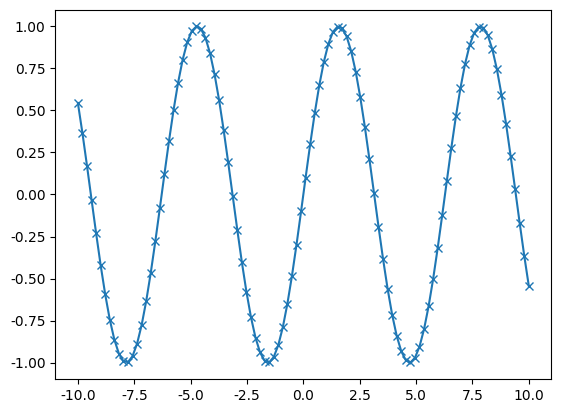

Write the Python code that produced this figure.
import numpy as np
from scipy import sparse
import matplotlib.pyplot as plt
import pandas as pd

plt.rc('font', family='Verdana')


eye = np.eye(4)
sparse_matrix = sparse.csr_matrix(eye)

x = np.linspace(-10, 10, 100)
y = np.sin(x)
plt.plot(x, y, marker = "x")

data = {'Name': ["John", "Anna", "Peter", "Linda"],
        'Location' : ["New York", "Paris", "Berlin", "London"],
        'Age' : [24, 13, 53, 33]}
data_pandas = pd.DataFrame(data)
print(data_pandas[data_pandas.Age > 30])



# plt.show()

